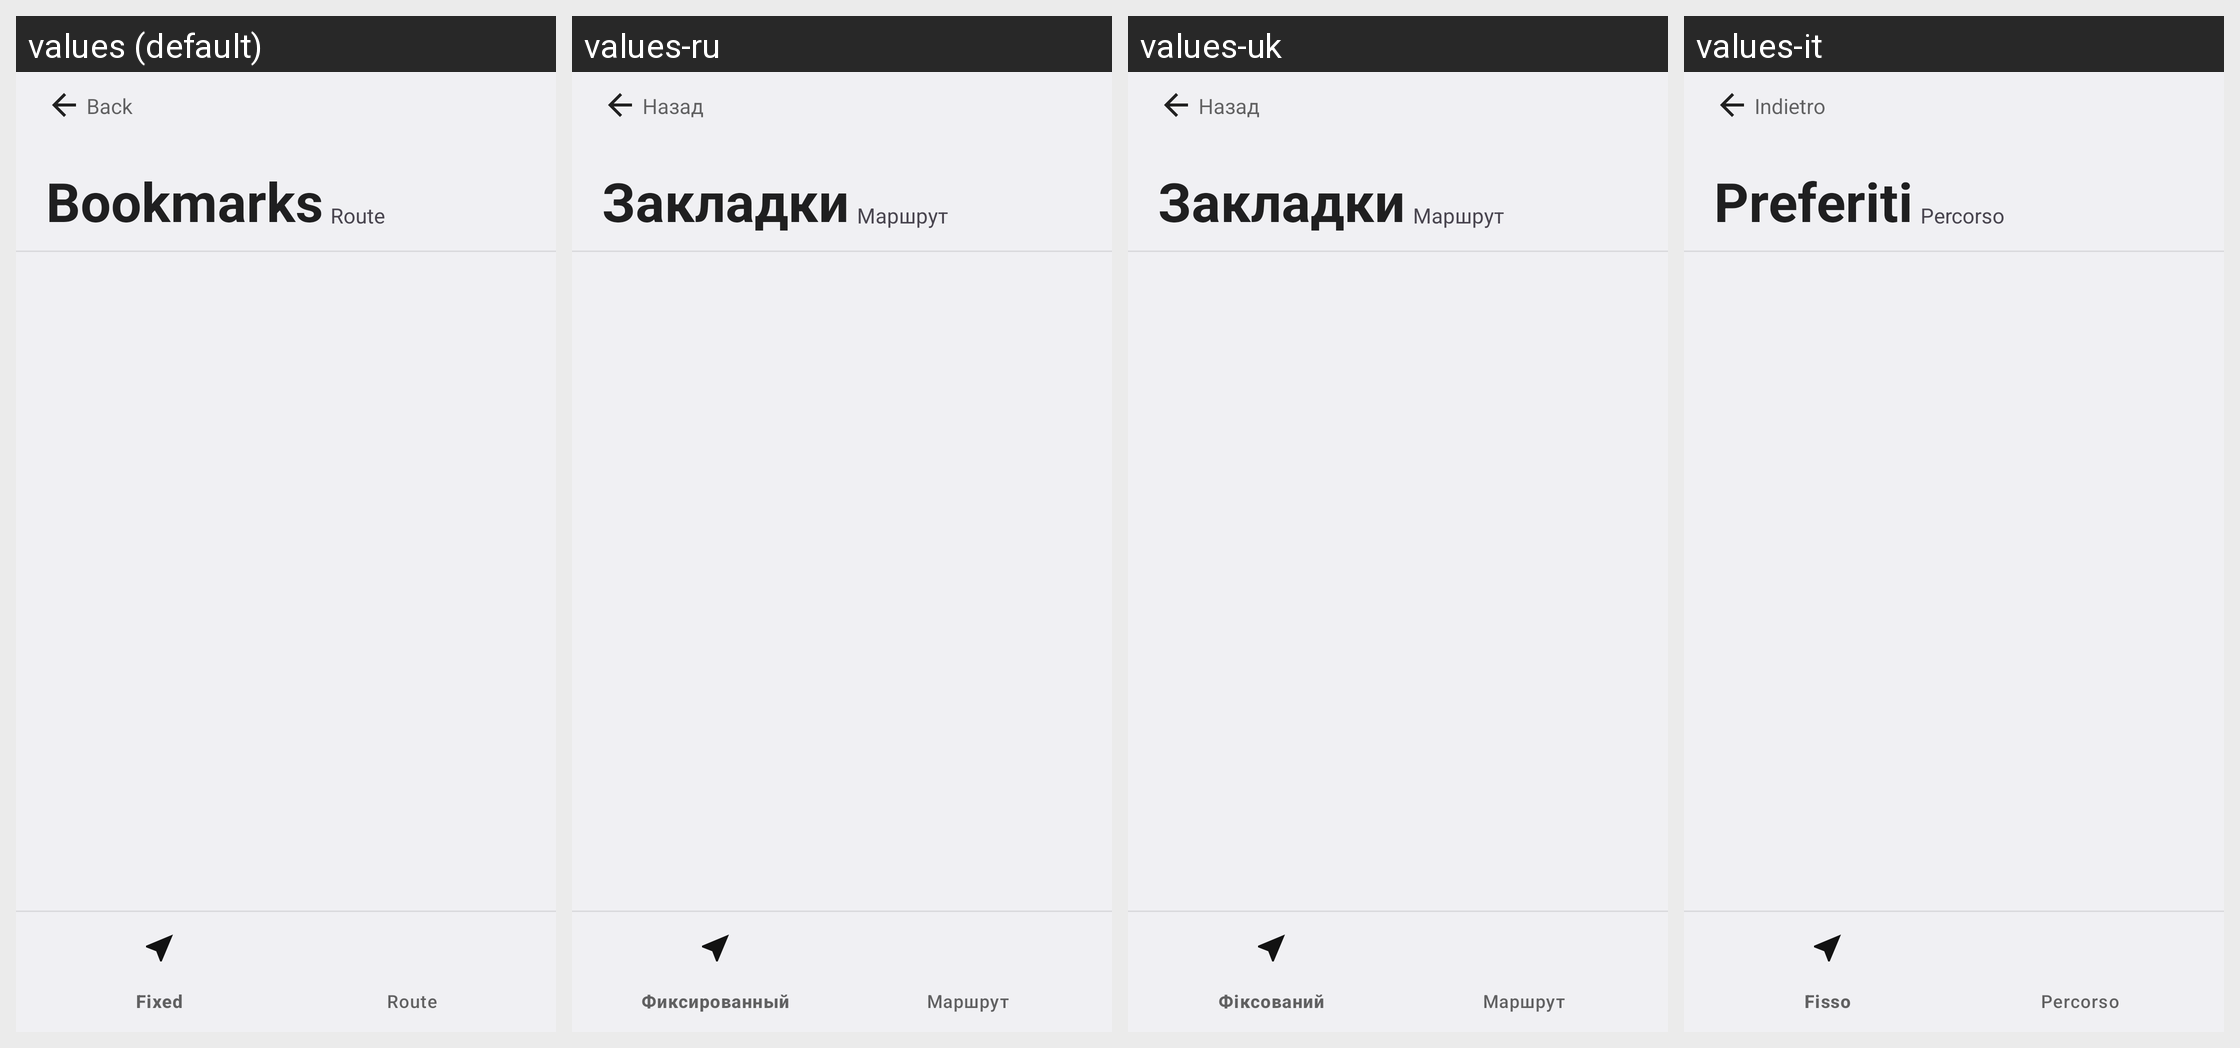

The Android screen below is rendered under several locales of the same app. Produce the string resources it draws, with the default and per-locale values.
Android screen res/layout/activity_bookmarks.xml rendered under 4 locales, left to right: values (default), values-ru, values-uk, values-it. Device: Nexus 5 (rendered at 1080×1920; each locale shown at half size, 540×960, under a caption strip naming it); theme E2ETheme.
Other locales in the repository, not shown: values-de, values-es, values-fr, values-ja, values-nl-rNL, values-pl, values-pt-rPT, values-rom.
Strings drawn on this screen, with the default value and each locale's value (text and hints the layout hard-codes appear in the picture but are not listed):

back
  values: Back
  values-ru: Назад
  values-uk: Назад
  values-it: Indietro

boookmarks
  values: Bookmarks
  values-ru: Закладки
  values-uk: Закладки
  values-it: Preferiti

route_spoof
  values: Route
  values-ru: Маршрут
  values-uk: Маршрут
  values-it: Percorso
